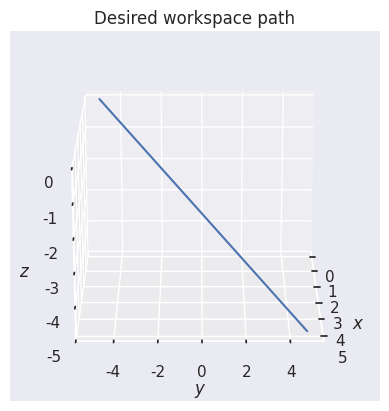
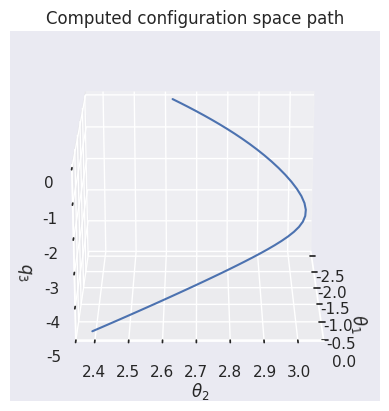
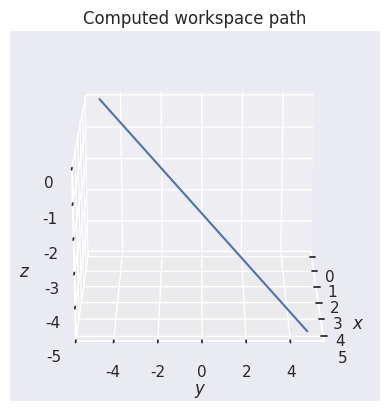
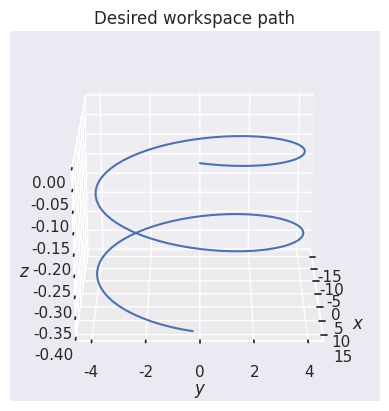
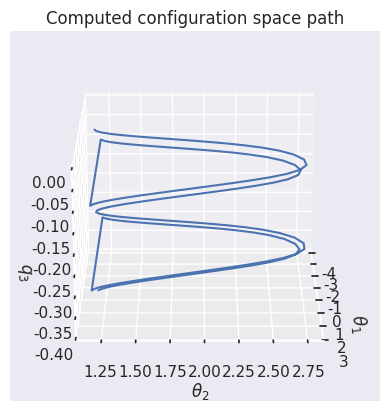
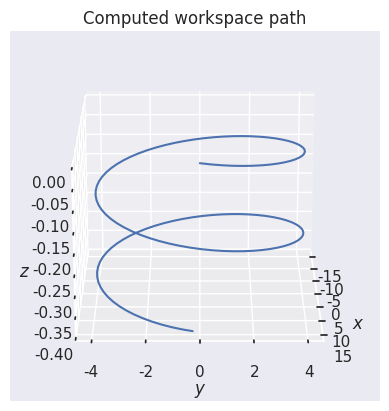

Write the Python code that produced these figures, in order.
%config InlineBackend.figure_format = 'svg'
%matplotlib inline

import numpy as np
import matplotlib.pyplot as plt
from mpl_toolkits.mplot3d import Axes3D
import seaborn

seaborn.set()

a1 = 10
a2 = 8

def forward(theta1, theta2, q3):
    """Forward kinematics for a SCARA robot"""
    x = a2 * np.cos(theta1 + theta2) + a1 * np.cos(theta1)
    y = a2 * np.sin(theta1 + theta2) + a1 * np.sin(theta1)
    z = q3

    return x, y, z

def inverse(x, y, z):
    """Inverse kinematics for a SCARA robot"""
    D = (x**2 + y**2 - a1**2 - a2**2) / (2 * a1 * a2)
    theta2 = np.arctan2(np.sqrt(1 - D**2), D)
    theta1 = np.arctan2(y, x) - np.arctan2(a2 * np.sin(theta2), a1 + a2 * np.cos(theta2))
    q3 = z

    return theta1, theta2, q3

def path(t):
    """A parameterized path in the workspace"""
    x = 0 + 1 * t
    y = -5 + 2 * t
    z = 0 - 1 * t

    return x, y, z

t = np.arange(start=0, stop=5, step=0.1)
x, y, z = path(t)

fig = plt.figure()
# Create an Axes3D object, setting the elevation and azimuth
ax = fig.add_subplot(111, projection='3d', elev=20, azim=0)

ax.plot(x, y, z)
plt.title('Desired workspace path')
ax.set_xlabel('$x$')
ax.set_ylabel('$y$')
ax.set_zlabel('$z$')
plt.show()

theta1, theta2, q3 = inverse(x, y, z)

fig = plt.figure()
# Create an Axes3D object, setting the elevation and azimuth
ax = fig.add_subplot(111, projection='3d', elev=20, azim=0)

ax.plot(theta1, theta2, q3)
plt.title('Computed configuration space path')
ax.set_xlabel('$\\theta_1$')
ax.set_ylabel('$\\theta_2$')
ax.set_zlabel('$q_3$')
plt.show()

cx, cy, cz = forward(theta1, theta2, q3)

fig = plt.figure()
# Create an Axes3D object, setting the elevation and azimuth
ax = fig.add_subplot(111, projection='3d', elev=20, azim=0)

ax.plot(cx, cy, cz)
plt.title('Computed workspace path')
ax.set_xlabel('$x$')
ax.set_ylabel('$y$')
ax.set_zlabel('$z$')
plt.show()

print(np.allclose(x, cx))
print(np.allclose(y, cy))
print(np.allclose(z, cz))

def path(t):
    """A parameterized path in the workspace"""
    x = 15 * np.cos(t)
    # Use a different radius for the y coordinate to prevent tracing a circle
    y = 4 * np.sin(t)
    z = - 1.0 * t / (10 * np.pi)

    return x, y, z

t = np.arange(start=0, stop=4*np.pi, step=0.1)
x, y, z = path(t)

fig = plt.figure()
# Create an Axes3D object, setting the elevation and azimuth
ax = fig.add_subplot(111, projection='3d', elev=20, azim=0)

ax.plot(x, y, z)
plt.title('Desired workspace path')
ax.set_xlabel('$x$')
ax.set_ylabel('$y$')
ax.set_zlabel('$z$')
plt.show()

theta1, theta2, q3 = inverse(x, y, z)

fig = plt.figure()
# Create an Axes3D object, setting the elevation and azimuth
ax = fig.add_subplot(111, projection='3d', elev=20, azim=0)

ax.plot(theta1, theta2, q3)
plt.title('Computed configuration space path')
ax.set_xlabel('$\\theta_1$')
ax.set_ylabel('$\\theta_2$')
ax.set_zlabel('$q_3$')
plt.show()

cx, cy, cz = forward(theta1, theta2, q3)

fig = plt.figure()
# Create an Axes3D object, setting the elevation and azimuth
ax = fig.add_subplot(111, projection='3d', elev=20, azim=0)

ax.plot(cx, cy, cz)
plt.title('Computed workspace path')
ax.set_xlabel('$x$')
ax.set_ylabel('$y$')
ax.set_zlabel('$z$')
plt.show()

print(np.allclose(x, cx))
print(np.allclose(y, cy))
print(np.allclose(z, cz))